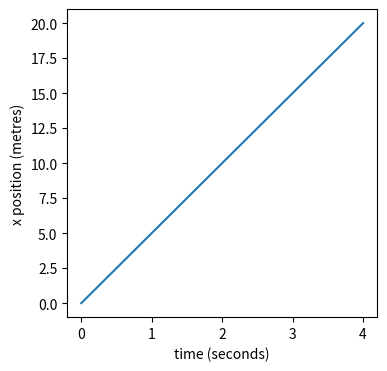

Source code (Python):
#!/usr/bin/env python
# coding: utf-8

# # Arrays and Plotting
# 
# After completing this chapter you will be able to:
# 
# * Create a new notebook
# 
# * Create a `numpy` array, and carry out basic mathematical operations on arrays.
# 
# * Use the `arange` and `linspace` functions to generate equally spaced arrays and recognise the difference between these two functions
# 
# * Create a plot of a mathematical function using `matplotlib`, and perform basic styling such as labelling the axes or changing the line style
# 
# ## Create a new folder and file
# 
# We need to create a new notebook for this week's work. To keep everything organised, we'll first create a folder to store it in. We can do both using the 'New' dropdown button:
# 
# ![New dropdown](new_folder.png)
# 
# Perform the following steps to create a new folder called `week 2`:
# 
# > 1. Click ![home](home.png) to open the home folder.
# > 2. Click The 'New' dropdown button and select 'Folder' at the bottom of the list. 
# > 3. Enter the folder name `week 2` and click 'Create'
# 
# The folder is created and CoCalc automatically opens it. Next, create a new notebook file in the folder called `arrays_and_plots.ipynb`
# 
# > 1. Click The 'New' dropdown button and select 'Jupyter Notebook' at the top of the list. 
# > 2. Enter the file name `arrays_and_plots` and click 'Create'.
# > 3. If Cocalc prompts you to select a kernel, click 'Python 3 (system-wide)'
# 
# Cocalc automatically opens the new notebook ready for you to start work.
# 
# ```{attention}
# You should create a separate folder for each week's work. Within each folder you should create one notebook for the workshop, as well as other notebooks for practice and draft work.
# ```
# 
# ## Projectiles
# 
# Python is especially useful for modelling physical systems. We'll illustrate this with a simple example from mechanics: the motion of an object under gravity.
# 
# ```{figure} cannon.jpg
# ---
# height: 150px
# name: cannon
# ---
# A projectile fired horizontally from a cannon.
# ```
# 
# A projectile fired horizontally at a speed $v_0 = 5~\mathrm{m/s}$ from an initial height $y_0 = 200~\mathrm{m}$ follows a trajectory given by the following equations:
# 
# $$\begin{align*}x(t) &= v_0t\\
# y(t) &= y_0-\frac{1}{2}gt^2\end{align*}$$
# 
# We will write a program which simulates the trajectory of the projectile, calculating the x,y-position of the projectile at $0, 1, 2, 3$ and $4$ seconds. The values will be stored in an array, which is a variable containing a sequence of numerical values.
# 
# > Enter the following code into a new code cell, then run the cell. 

# In[1]:


import numpy as np

# set values of constants

v_0 = 5     # initial velocity
y_0 = 200   # initial y position
g = 9.81    # acceleration due to gravity

# create an array t containing 5 values between 0 and 4

t = np.linspace(0, 4, 5)

x = v_0 * t
y = y_0 - 0.5 * g * t ** 2

print("t (seconds):", t)
print("x (metres):", x)
print("y (metres):", y)


# Python creates and displays three arrays `t`, `x` and `y`.
# 
# The first line,
# 
# ```
# import numpy as np
# ```
# 
# instructs Python to load a software library called 'Numpy'. Numpy (pronounced 'num-pie') contains useful mathematical functions and an array data type. Next, we create three numerical variables `v_0`, `y_0` and `g`. Then,
# 
# ```
# t = np.linspace(0, 4, 5)
# ```
# 
# creates an array `t` containing 5 numbers between 0 and 4: `[0, 1, 2, 3, 4]`. Next, we calculate the x- and y-positions of the projectile and store the results in arrays `x` and `y`:
# 
# ```
# x = v_0 * t
# y = y_0 - 0.5 * g * t ** 2
# ```
# 
# When you perform a calculation with an array, the operation is performed on each element separately. For example, `x = v_0 * t` multiplies `v_0 = 5` by each element of `t = [0, 1, 2, 3, 4]` resulting in `x = [0, 5, 10, 15, 20]`.
# 
# 
# ```{exercise}
# What is the x,y-position of the projectile at 4 seconds?
# 
# By increasing the upper limit of `t`, estimate the time that projectile hits the ground. How far does it travel horizontally?
# ```
# 
# ````{admonition} Solution
# :class: solution, dropdown
# 
# At 4 seconds, the x-position of the projectile is `20.` metres and the y-position is `121.52` metres.
# 
# To accurately estimate the time that the projectile hits the ground, it helps to increase the number of values in the array as well as increasing the upper limit. To do this, we can change the line `t = np.linspace(0, 4, 5)` to `t = np.linspace(0, 9, 10)` which increases the upper limit to 9 and the number of values to 10:
# 
# ```
# import numpy as np
# 
# v_0 = 5
# y_0 = 200
# g = 9.81
# 
# t = np.linspace(0, 9, 10)
# 
# x = v_0 * t
# y = y_0 - 0.5 * g * t ** 2
# 
# print("t (seconds):", t)
# print("x (metres):", x)
# print("y (metres):", y)
# ```
# 
# ```{code}
# t (seconds): [0. 1. 2. 3. 4. 5. 6. 7. 8. 9.]
# x (metres): [ 0.  5. 10. 15. 20. 25. 30. 35. 40. 45.]
# y (metres): [ 200.     195.095  180.38   155.855  121.52    77.375   23.42   -40.345
#  -113.92  -197.305]
# ```
# The projectile hits the ground between 6 and 7 seconds, at which time it has travelled between 30 and 35 metres.
# ````
# 
# ## Plotting
# 
# In this section we'll learn how to use Python to plot graphs. The following code will plot a graph of the trajectory of the projectile introduced at the start of this workshop:

# In[2]:


import numpy as np
import matplotlib.pyplot as plt

# set values of constants

v_0 = 5     # initial velocity
y_0 = 200   # initial y position
g = 9.81    # acceleration due to gravity

# create an array t containing 5 values between 0 and 4

t = np.linspace(0, 4, 5)

x = v_0 * t
y = y_0 - 0.5 * g * t ** 2

print("t (seconds):", t)
print("x (metres):", x)
print("y (metres):", y)

plt.figure(figsize=(4,4))
plt.xlabel("time (seconds)")
plt.ylabel("x position (metres)")
plt.plot(t, x);


# At the top of this section of code is the line
# 
# ```
# import matplotlib.pyplot as plt
# ```
# 
# which loads the plotting library 'Matplotlib'. The remainder of the code is the same as previously, except for the bottom four lines of code. Firstly,
# 
# ```
# plt.figure(figsize=(4,4))
# ```
# creates a new figure of dimensions 4 by 4. Next,
# 
# ```
# plt.xlabel("time (seconds)")
# plt.ylabel("x position (metres)")
# ```
# sets the axis label text. 
# 
# The most important line is the last line
# 
# ```
# plt.plot(t, x)
# ```
# 
# which instructions Python to plot the graph with the values of `t` on the x-axis and the values of `x` on the y-axis.
# 
# ```{exercise}
# 
# Plot a line graph of the y-position of the projectile against time.
# ```
# 
# ````{admonition} Solution
# :class: solution, dropdown
# 
# ```
# import numpy as np
# import matplotlib.pyplot as plt
# 
# # set values of constants
# 
# v_0 = 5     # initial velocity
# y_0 = 200   # initial y position
# g = 9.81    # acceleration due to gravity
# 
# # create an array t containing 5 values between 0 and 4
# 
# t = np.linspace(0, 4, 5)
# 
# x = v_0 * t
# y = y_0 - 0.5 * g * t ** 2
# 
# print("t (seconds):", t)
# print("x (metres):", x)
# print("y (metres):", y)
# 
# plt.figure(figsize=(4,4))
# plt.xlabel("time (seconds)")
# plt.ylabel("y position (metres)")
# plt.plot(t, y)
# ```
# ````
# 

# (sec-numpy)=
# ## Using Numpy
# 
# As well as containing the array data type, the Numpy library gives us access to a variety of mathematical functions. For example, to calculate the square-root of two we use the `sqrt` function:

# In[3]:


x = np.sqrt(2)
print("The square root of 2 is", x)


# A list of mathematical functions that are defined by the numpy library can be found [here](https://numpy.org/doc/stable/reference/routines.math.html). The library also contains definitions of mathematical constants $e$ and $\pi$.
# 
# For example, to calculate $\cos(3\pi/2)$ we can use the following code:

# In[4]:


x = np.cos(3 * np.pi / 2)
print("cos(3 pi/2) = ", x)


# The result is not exactly zero, but is extremely close. This happens because the calculation is done using something called "floating point arithmetic".
# 
# ```{exercise}
# (a) Calculate $e^{\sqrt{2}}$ and define the result as $y$.<br>
# (b) Carry out further operations on $y$ that should return the result 2.
# ```
# 
# ````{admonition} Solution
# :class: solution, dropdown
# 
# (a) To calculate the result $y$ we can type either of the following. The latter expression is generally considered to be better practice:
# 
# ```{code}
# y=np.e**np.sqrt(2)   #method 1
# y=np.exp(np.sqrt(2)) #method 2
# ```
# 
# (b) Whichever method you use, to re-obtain the value 2 we need to first take the natural logarithm and then square the result.
# 
# ```{code}
# print(np.log(y)**2)
# ```
# 
# Again, the result is not exactly 2 but is extremely close.
# 
# Note: The natural logarithm uses the function name `log`, not `ln`. This is common in scientific programming languages. If we want the log in base 10, we can use `log10`.
# 
# ````
# 
# ### Numpy arrays
# 
# The Numpy library allows us construct arrays, which are variables containing a sequence of numerical values, like a vector from mathematics. The `linspace` functions from the numpy library can be used to create arrays of evenly spaced values.
# 
# 
# Check out the results of the following expressions. Using the `*` and `+` operands on numpy arrays results in addition and multiplication.

# In[5]:


x = np.linspace(1,2,11)

print(x)

print(x-2)
print(3*x)
print(x+x)
print(x**2)


# 
# In fact, any mathematical operation that can be applied to a single number can also be applied to arrays. For example, `np.exp(x)` or `np.sqrt(x)`.
# 
# ```{exercise}
# Use `np.linspace` to create an array containing the values `[0 0.25 0.5 0.75 1.0]`, then calculate an array containing the square roots of these numbers.
# ```
# 
# ````{admonition} Solution
# :class: solution, dropdown
# 
# ```{code}
# x = np.linspace(0, 1, 5)
# y = np.sqrt(x)
# 
# print(x)
# print(y)
# ```
# ````

# ## Further Exercises
# 
# Try plotting the functions defined in question 1 of this weeks problems.
